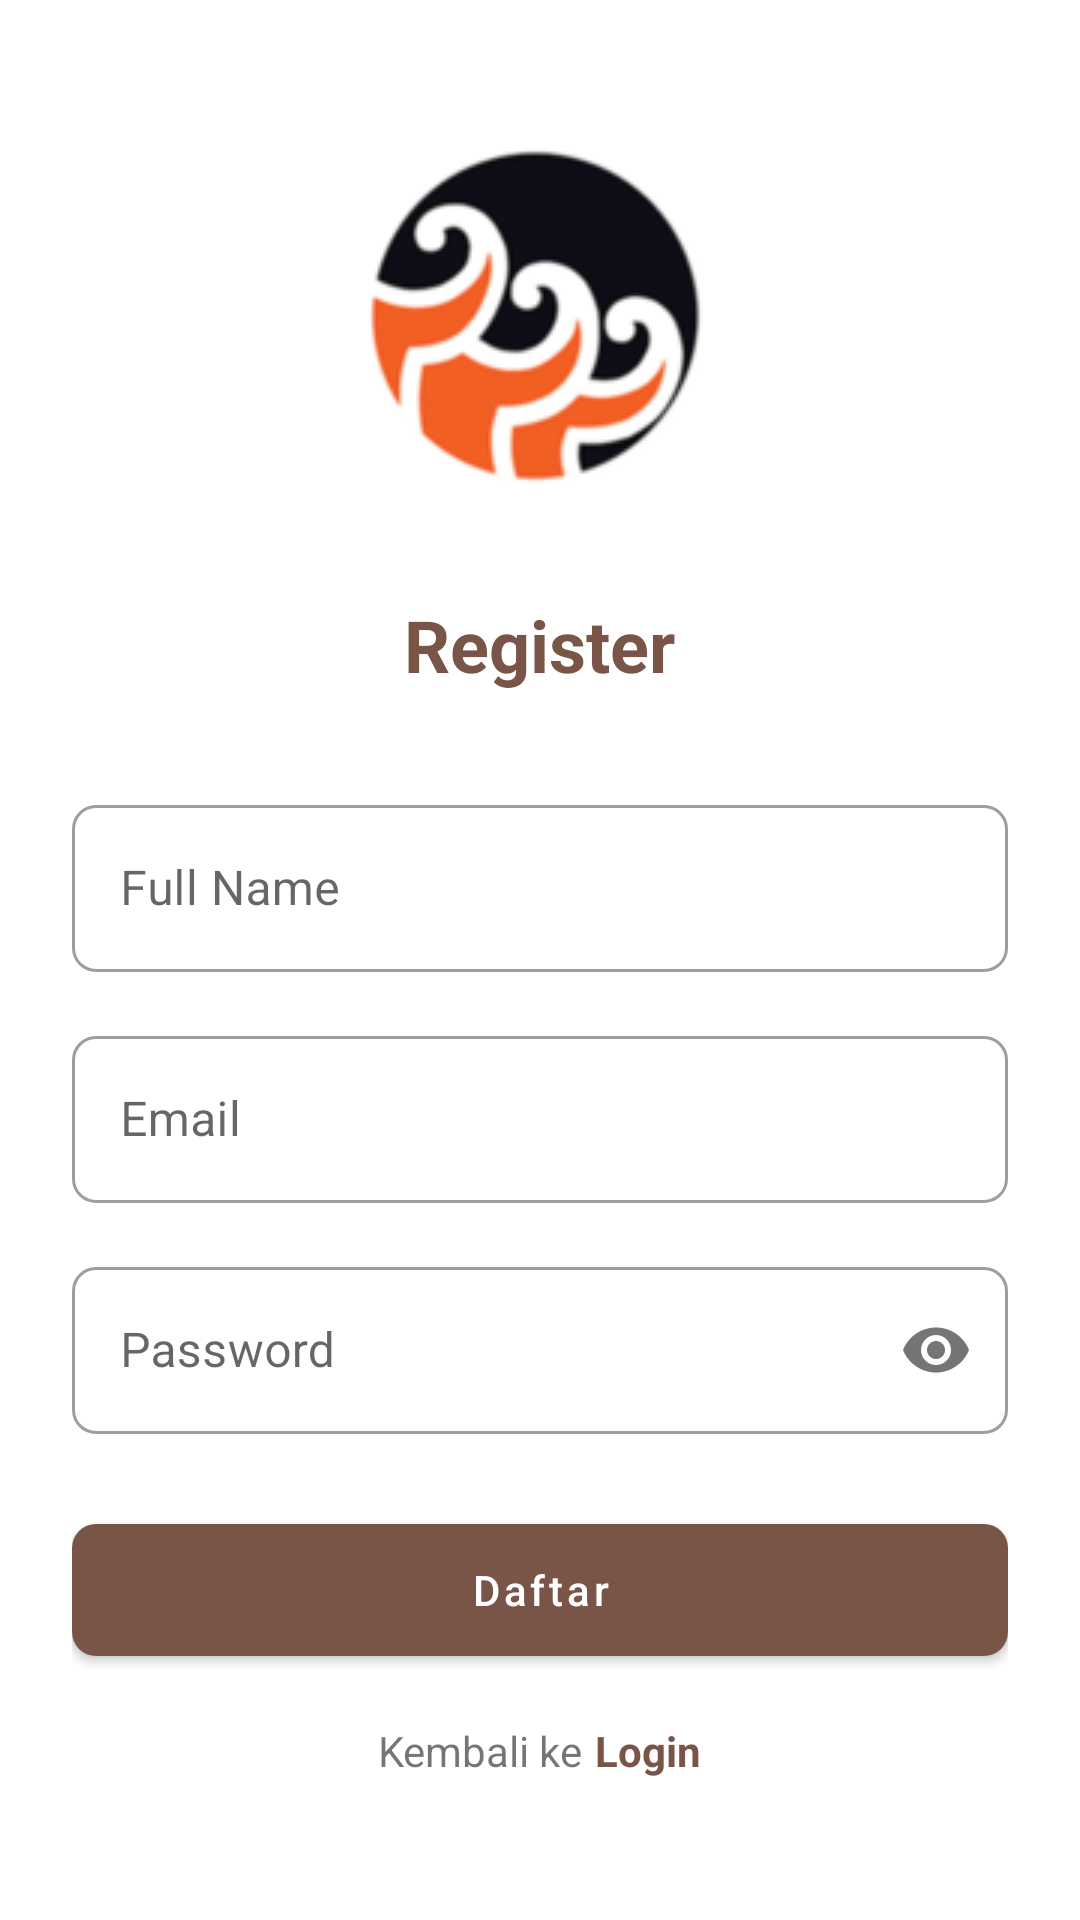

The Android layout XML behind this screen, and the referenced resources:
<!-- AndroidManifest.xml: application theme Theme.BatikNusantara -->
<!-- res/layout/activity_register.xml -->
<?xml version="1.0" encoding="utf-8"?>
<LinearLayout xmlns:android="http://schemas.android.com/apk/res/android"
    xmlns:app="http://schemas.android.com/apk/res-auto"
    android:layout_width="match_parent"
    android:layout_height="match_parent"
    android:orientation="vertical"
    android:gravity="center"
    android:padding="24dp"
    android:background="@color/white">

    <ImageView
        android:id="@+id/ivLogo"
        android:layout_width="120dp"
        android:layout_height="120dp"
        android:src="@drawable/favicon"
        android:contentDescription="@string/app_name"
        android:layout_gravity="center"/>

    <TextView
        android:id="@+id/tvTitle"
        android:layout_width="wrap_content"
        android:layout_height="wrap_content"
        android:text="@string/create_account"
        android:textColor="@color/primary"
        android:textSize="24sp"
        android:textStyle="bold"
        android:layout_marginTop="32dp"
        android:layout_gravity="center"/>

    <com.google.android.material.textfield.TextInputLayout
        android:id="@+id/tilNama"
        style="@style/Widget.MaterialComponents.TextInputLayout.OutlinedBox"
        android:layout_width="match_parent"
        android:layout_height="wrap_content"
        android:layout_marginTop="32dp">

        <com.google.android.material.textfield.TextInputEditText
            android:id="@+id/etNama"
            android:layout_width="match_parent"
            android:layout_height="wrap_content"
            android:hint="@string/full_name"
            android:inputType="textPersonName"/>
    </com.google.android.material.textfield.TextInputLayout>

    <com.google.android.material.textfield.TextInputLayout
        android:id="@+id/tilEmail"
        style="@style/Widget.MaterialComponents.TextInputLayout.OutlinedBox"
        android:layout_width="match_parent"
        android:layout_height="wrap_content"
        android:layout_marginTop="16dp">

        <com.google.android.material.textfield.TextInputEditText
            android:id="@+id/etEmail"
            android:layout_width="match_parent"
            android:layout_height="wrap_content"
            android:hint="@string/email"
            android:inputType="textEmailAddress"/>
    </com.google.android.material.textfield.TextInputLayout>

    <com.google.android.material.textfield.TextInputLayout
        android:id="@+id/tilPassword"
        style="@style/Widget.MaterialComponents.TextInputLayout.OutlinedBox"
        android:layout_width="match_parent"
        android:layout_height="wrap_content"
        android:layout_marginTop="16dp"
        app:passwordToggleEnabled="true">

        <com.google.android.material.textfield.TextInputEditText
            android:id="@+id/etPassword"
            android:layout_width="match_parent"
            android:layout_height="wrap_content"
            android:hint="@string/password"
            android:inputType="textPassword"/>
    </com.google.android.material.textfield.TextInputLayout>

    <com.google.android.material.button.MaterialButton
        android:id="@+id/btnRegister"
        android:layout_width="match_parent"
        android:layout_height="56dp"
        android:layout_marginTop="24dp"
        android:text="@string/register"
        android:textAllCaps="false"
        app:cornerRadius="8dp"/>

    <LinearLayout
        android:layout_width="wrap_content"
        android:layout_height="wrap_content"
        android:layout_marginTop="16dp"
        android:orientation="horizontal"
        android:gravity="center">
        <TextView
            android:layout_width="wrap_content"
            android:layout_height="wrap_content"
            android:text="@string/already_have_account"/>
        <TextView
            android:id="@+id/btnLogin"
            android:layout_width="wrap_content"
            android:layout_height="wrap_content"
            android:layout_marginStart="4dp"
            android:text="@string/login"
            android:textColor="@color/primary"
            android:textStyle="bold"/>
    </LinearLayout>

    <ProgressBar
        android:id="@+id/progressBar"
        android:layout_width="wrap_content"
        android:layout_height="wrap_content"
        android:visibility="gone"
        android:layout_gravity="center"/>

</LinearLayout>
<!-- resources referenced by this layout -->
<resources>
  <color name="primary">#795548</color>
  <color name="white">#FFFFFF</color>
  <!-- drawable favicon: png bitmap (drawable, 18230 bytes) -->
  <string name="already_have_account">Kembali ke </string>
  <string name="app_name">Batik Nusantara</string>
  <string name="create_account">Register</string>
  <string name="email">Email</string>
  <string name="full_name">Full Name</string>
  <string name="login">Login</string>
  <string name="password">Password</string>
  <string name="register">Daftar</string>
  <style name="Theme.BatikNusantara" parent="Theme.MaterialComponents.Light.DarkActionBar">
          
          <item name="colorPrimary">@color/primary</item>
          <item name="colorPrimaryVariant">@color/primary_dark</item>
          <item name="colorOnPrimary">@color/white</item>
          
          
          <item name="colorSecondary">@color/accent</item>
          <item name="colorSecondaryVariant">@color/accent</item>
          <item name="colorOnSecondary">@color/black</item>
          
          
          <item name="android:statusBarColor">@color/status_bar</item>
          
          
          <item name="android:textColorPrimary">@color/text_primary</item>
          <item name="android:textColorSecondary">@color/text_secondary</item>
          
          
          <item name="android:windowBackground">@color/background</item>
          <item name="colorSurface">@color/surface</item>
          <item name="colorError">@color/error</item>
          
          
          <item name="shapeAppearanceSmallComponent">@style/ShapeAppearance.App.SmallComponent</item>
          <item name="shapeAppearanceMediumComponent">@style/ShapeAppearance.App.MediumComponent</item>
          <item name="shapeAppearanceLargeComponent">@style/ShapeAppearance.App.LargeComponent</item>
      </style>
  <color name="primary_dark">#5D4037</color>
  <color name="accent">#FF5722</color>
  <color name="black">#000000</color>
  <color name="status_bar">#3E2723</color>
  <color name="text_primary">#212121</color>
  <color name="text_secondary">#757575</color>
  <color name="background">#FAFAFA</color>
  <color name="surface">#FFFFFF</color>
  <color name="error">#B00020</color>
  <style name="ShapeAppearance.App.SmallComponent" parent="ShapeAppearance.MaterialComponents.SmallComponent">
          <item name="cornerFamily">rounded</item>
          <item name="cornerSize">8dp</item>
      </style>
  <style name="ShapeAppearance.App.MediumComponent" parent="ShapeAppearance.MaterialComponents.MediumComponent">
          <item name="cornerFamily">rounded</item>
          <item name="cornerSize">8dp</item>
      </style>
  <style name="ShapeAppearance.App.LargeComponent" parent="ShapeAppearance.MaterialComponents.LargeComponent">
          <item name="cornerFamily">rounded</item>
          <item name="cornerSize">8dp</item>
      </style>
</resources>
